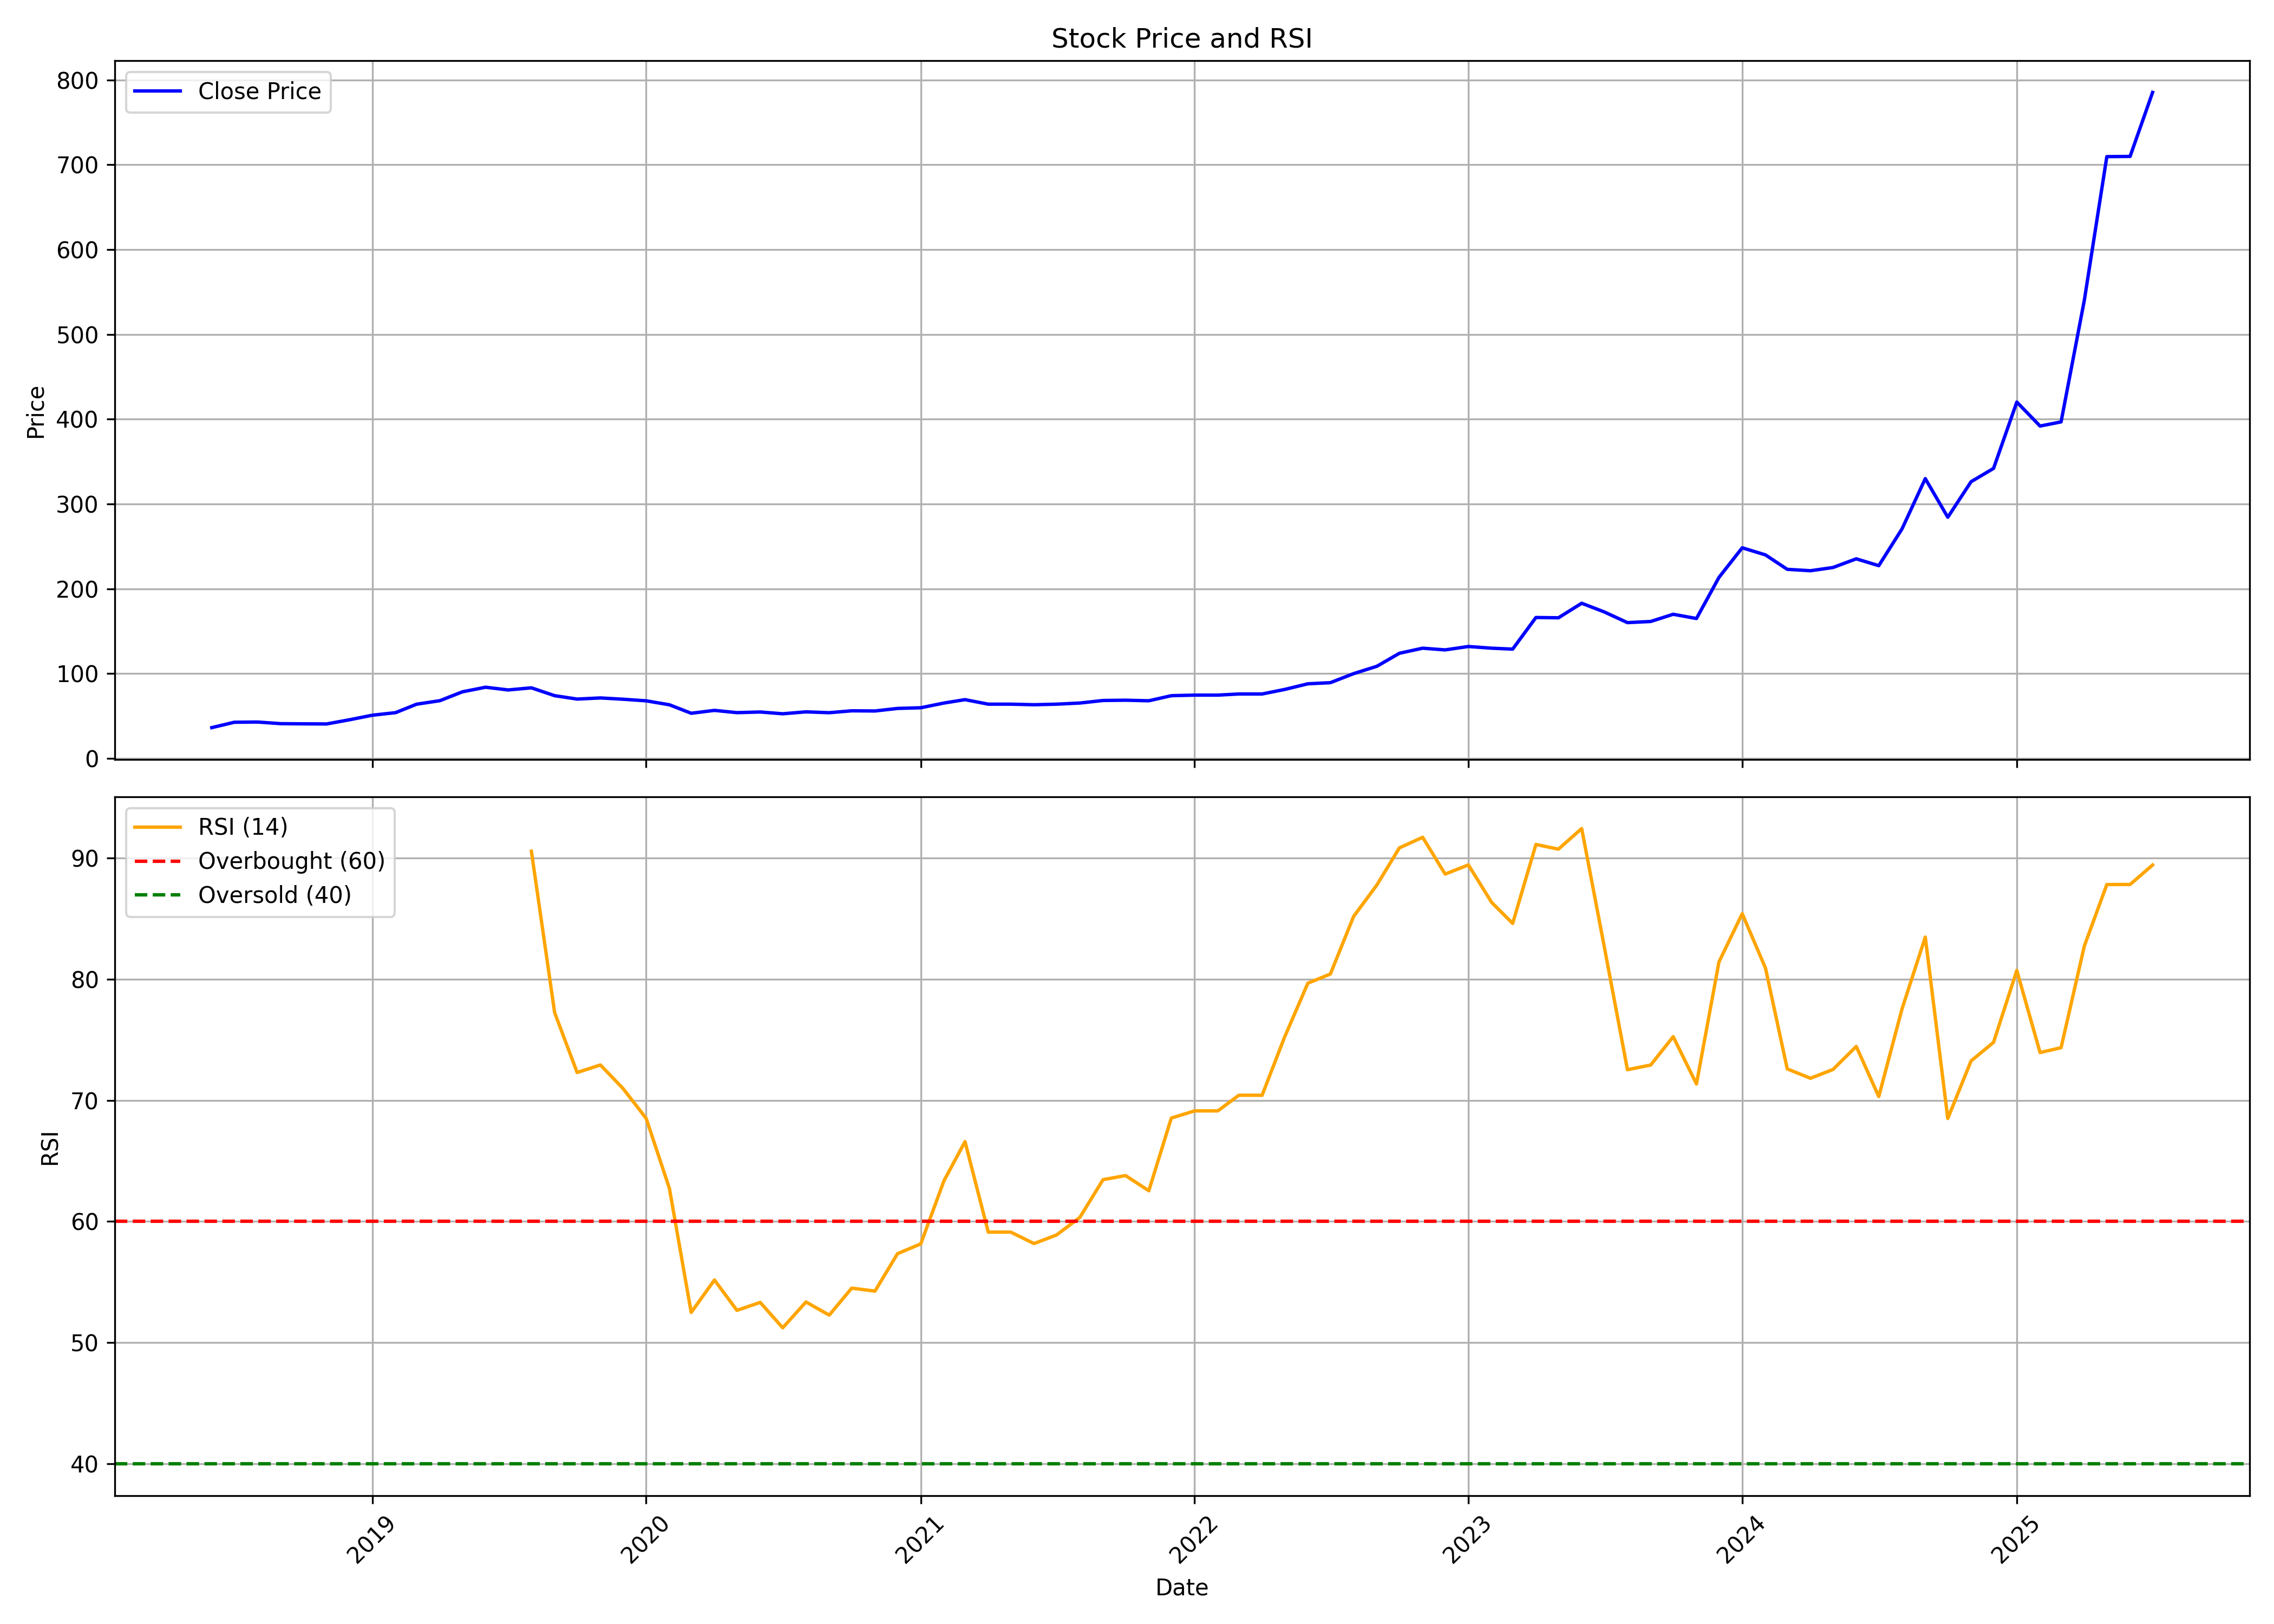

Values plotted in this chart, from the file beside it:
, date, symbol, open, high, low, close, volume, rsi
0, 2018-06-01, SVLL, 35.33, 36.67, 35.13, 36.33, 112500, 
1, 2018-07-01, SVLL, 37.2, 42.67, 36.67, 42.67, 22500, 
2, 2018-08-01, SVLL, 42.67, 43.0, 40.03, 42.93, 108000, 
3, 2018-09-01, SVLL, 42.67, 42.93, 38.33, 41.0, 153000, 
4, 2018-10-01, SVLL, 40.0, 42.0, 37.37, 40.8, 238500, 
5, 2018-11-01, SVLL, 40.87, 43.5, 39.93, 40.67, 157500, 
6, 2018-12-01, SVLL, 41.27, 45.53, 38.03, 45.5, 261000, 
7, 2019-01-01, SVLL, 43.0, 51.0, 42.73, 50.97, 202500, 
8, 2019-02-01, SVLL, 50.03, 54.53, 50.0, 54.0, 85500, 
9, 2019-03-01, SVLL, 54.0, 64.0, 50.77, 63.97, 189000, 
10, 2019-04-01, SVLL, 63.13, 68.13, 62.73, 68.1, 112500, 
11, 2019-05-01, SVLL, 68.1, 78.67, 68.07, 78.53, 81000, 
12, 2019-06-01, SVLL, 82.67, 86.67, 73.33, 83.97, 103500, 
13, 2019-07-01, SVLL, 83.97, 84.13, 80.7, 80.77, 31500, 
14, 2019-08-01, SVLL, 80.07, 84.63, 80.07, 83.27, 153000, 90.55
15, 2019-09-01, SVLL, 83.27, 84.23, 74.0, 74.0, 76500, 77.23
16, 2019-10-01, SVLL, 75.33, 75.33, 70.0, 70.0, 37500, 72.29
17, 2019-11-01, SVLL, 70.6, 75.33, 70.0, 71.33, 43500, 72.91
18, 2019-12-01, SVLL, 71.33, 71.33, 68.0, 69.83, 28500, 70.98
19, 2020-01-01, SVLL, 69.83, 69.83, 65.33, 67.93, 7500, 68.51
20, 2020-02-01, SVLL, 67.93, 67.93, 63.27, 63.27, 21000, 62.72
21, 2020-03-01, SVLL, 63.27, 64.07, 46.67, 53.27, 25500, 52.49
22, 2020-04-01, SVLL, 53.27, 56.67, 53.27, 56.67, 3000, 55.17
23, 2020-05-01, SVLL, 56.67, 56.67, 50.67, 54.0, 10500, 52.66
24, 2020-06-01, SVLL, 50.93, 61.8, 50.93, 54.77, 18000, 53.32
25, 2020-07-01, SVLL, 53.93, 56.13, 52.67, 52.67, 55500, 51.22
26, 2020-08-01, SVLL, 52.87, 55.53, 52.67, 54.93, 90000, 53.35
27, 2020-09-01, SVLL, 55.07, 56.2, 53.57, 53.93, 22500, 52.27
28, 2020-10-01, SVLL, 54.33, 56.17, 53.17, 56.17, 27000, 54.49
29, 2020-11-01, SVLL, 56.17, 56.63, 54.33, 55.97, 27000, 54.25
30, 2020-12-01, SVLL, 56.63, 60.3, 56.27, 58.97, 45000, 57.34
31, 2021-01-01, SVLL, 59.17, 60.13, 58.0, 59.77, 24000, 58.15
32, 2021-02-01, SVLL, 60.13, 66.67, 52.3, 65.33, 55500, 63.36
33, 2021-03-01, SVLL, 65.33, 69.33, 65.33, 69.33, 15000, 66.59
34, 2021-04-01, SVLL, 69.33, 69.33, 56.67, 64.0, 10500, 59.12
35, 2021-05-01, SVLL, 64.0, 64.67, 50.67, 64.0, 40500, 59.12
36, 2021-06-01, SVLL, 64.0, 65.33, 60.0, 63.33, 34500, 58.17
37, 2021-07-01, SVLL, 63.33, 64.67, 62.0, 64.0, 28500, 58.88
38, 2021-08-01, SVLL, 62.67, 68.0, 62.67, 65.33, 30000, 60.33
39, 2021-09-01, SVLL, 65.33, 70.0, 64.67, 68.33, 64500, 63.45
40, 2021-10-01, SVLL, 68.33, 69.93, 66.67, 68.67, 267000, 63.79
41, 2021-11-01, SVLL, 69.33, 70.67, 68.0, 68.0, 84000, 62.53
42, 2021-12-01, SVLL, 68.0, 74.0, 68.0, 74.0, 15000, 68.53
43, 2022-01-01, SVLL, 74.0, 74.67, 73.33, 74.67, 13500, 69.12
44, 2022-02-01, SVLL, 74.67, 74.67, 74.67, 74.67, 1500, 69.12
45, 2022-03-01, SVLL, 74.67, 76.0, 73.33, 76.0, 28500, 70.41
46, 2022-04-01, SVLL, 76.0, 76.0, 76.0, 76.0, 0, 70.41
47, 2022-05-01, SVLL, 76.0, 82.67, 75.33, 81.33, 40500, 75.22
48, 2022-06-01, SVLL, 81.33, 88.0, 81.33, 88.0, 40500, 79.66
49, 2022-07-01, SVLL, 88.0, 89.33, 88.0, 89.33, 3000, 80.42
50, 2022-08-01, SVLL, 89.33, 112.0, 89.33, 100.0, 81000, 85.17
51, 2022-09-01, SVLL, 100.0, 108.7, 96.67, 108.7, 112500, 87.77
52, 2022-10-01, SVLL, 108.7, 125.0, 106.0, 124.0, 15000, 90.83
53, 2022-11-01, SVLL, 124.0, 140.0, 120.0, 130.0, 25500, 91.7
54, 2022-12-01, SVLL, 130.0, 130.0, 128.0, 128.0, 3000, 88.67
55, 2023-01-01, SVLL, 128.0, 150.0, 128.0, 132.0, 43500, 89.42
56, 2023-02-01, SVLL, 132.0, 132.0, 130.0, 130.0, 1500, 86.33
57, 2023-03-01, SVLL, 130.0, 130.0, 126.0, 128.9, 6000, 84.59
58, 2023-04-01, SVLL, 128.9, 183.9, 125.0, 166.2, 238453, 91.11
59, 2023-05-01, SVLL, 166.2, 197.8, 137.0, 165.9, 155678, 90.72
... 26 more rows
